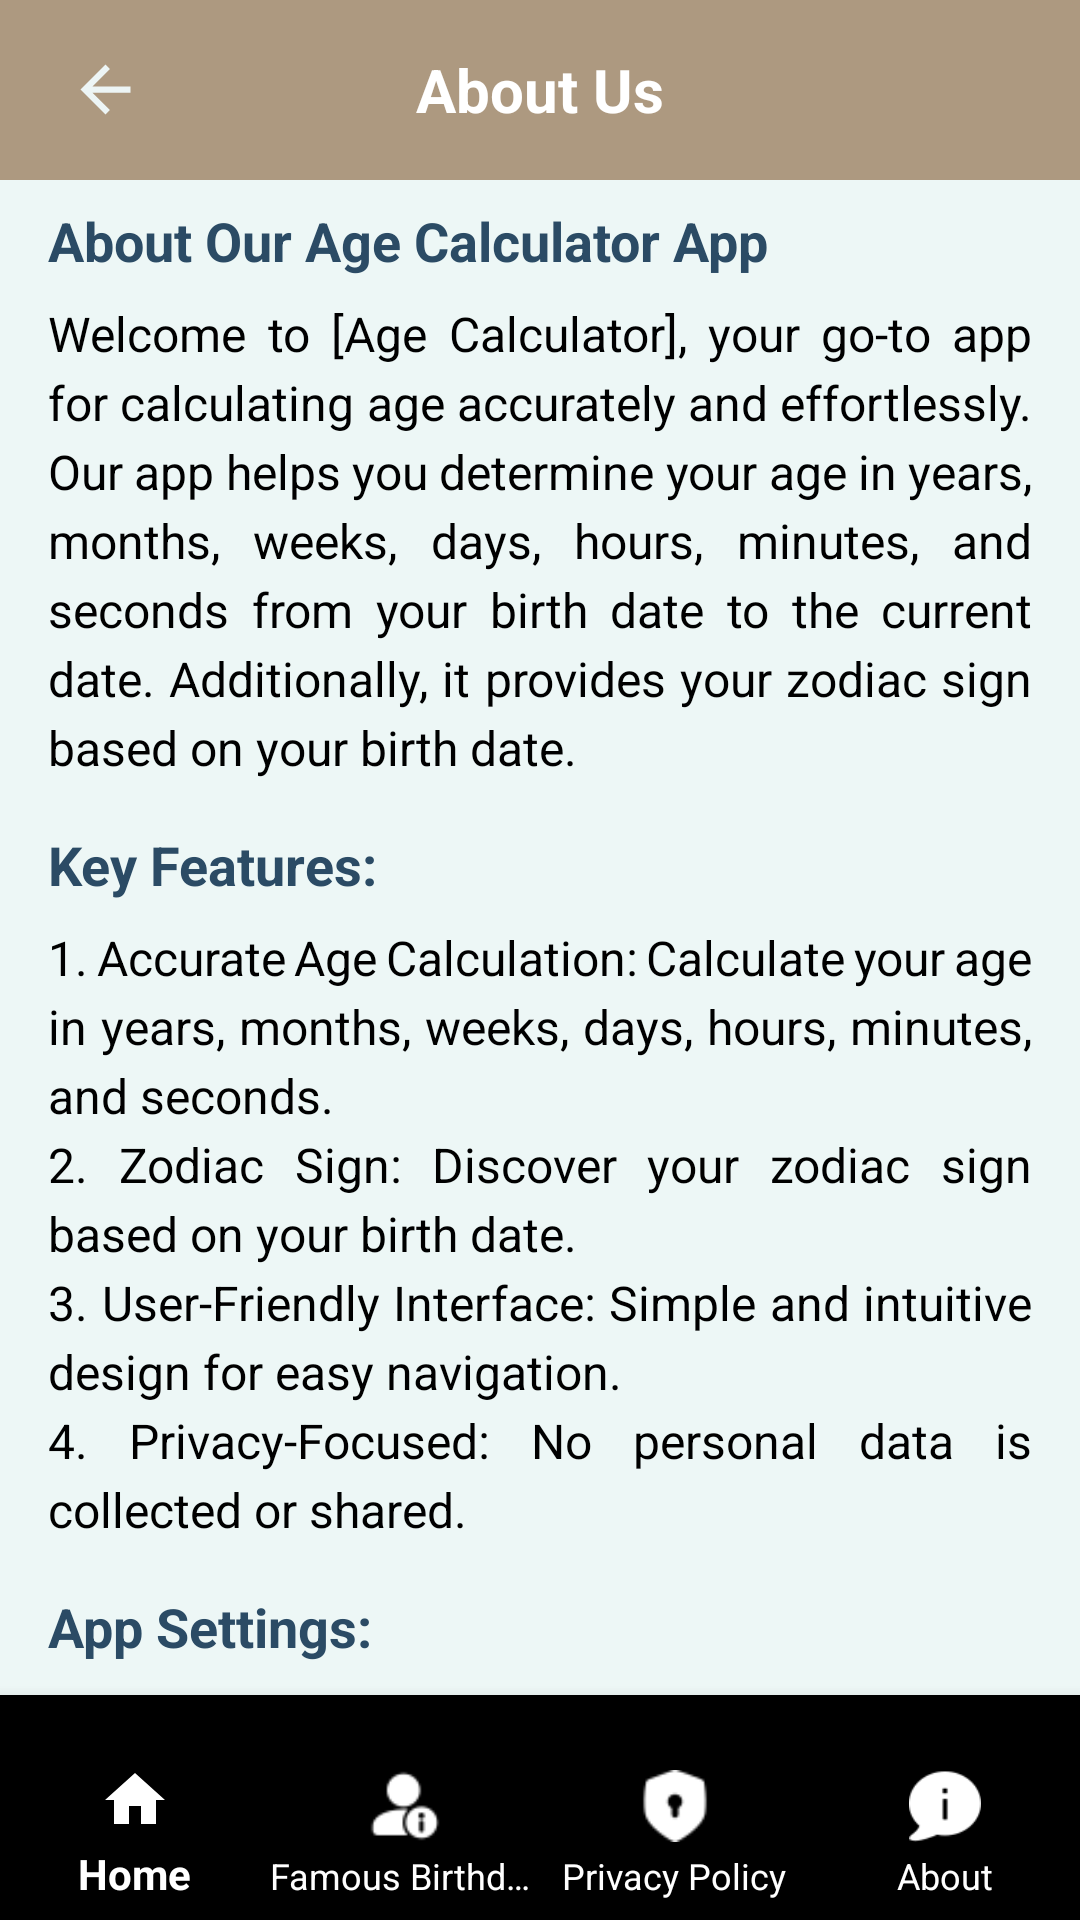

The Android layout XML behind this screen, and the referenced resources:
<!-- AndroidManifest.xml: application theme Theme.Hijrimonth_find -->
<!-- res/layout/activity_setting.xml -->
<?xml version="1.0" encoding="utf-8"?>
<LinearLayout
    xmlns:android="http://schemas.android.com/apk/res/android"
    xmlns:app="http://schemas.android.com/apk/res-auto"
    xmlns:tools="http://schemas.android.com/tools"
    android:layout_width="match_parent"
    android:layout_height="match_parent"
    android:orientation="vertical"
    android:background="#EDF7F6"
    tools:context=".Age_Calculator_SoftSow.setting">

    
    <RelativeLayout
        android:layout_width="match_parent"
        android:layout_height="60dp"
        android:background="#AD9980"
        android:padding="10dp">

        <ImageView
            android:id="@+id/arrow_back"
            android:layout_width="30dp"
            android:layout_height="25dp"
            android:src="@drawable/arrow_back"
            android:layout_centerVertical="true"
            android:layout_alignParentStart="true"
            android:layout_marginStart="10dp"/>

        <TextView
            android:id="@+id/titleText"
            android:layout_width="wrap_content"
            android:layout_height="wrap_content"
            android:layout_centerInParent="true"
            android:text="@string/About_us_aboutUs"
            android:textColor="@color/white"
            android:textSize="20sp"
            android:textStyle="bold" />
    </RelativeLayout>



    
    <ScrollView
        android:id="@+id/scrollView"
        android:layout_width="match_parent"
        android:layout_height="0dp"
        android:layout_weight="1"
        android:overScrollMode="never"
        android:fadingEdge="vertical"
        android:fadingEdgeLength="20dp"
        android:scrollbars="none">

        <LinearLayout
            android:layout_width="match_parent"
            android:layout_height="wrap_content"
            android:orientation="vertical"
            android:paddingStart="16dp"
            android:paddingEnd="16dp"
            android:paddingTop="8dp"
            android:paddingBottom="8dp">

            
            <TextView
                android:layout_width="match_parent"
                android:layout_height="wrap_content"
                android:text="@string/our_app_aboutUs"
                android:textSize="18sp"
                android:textColor="#2B4B65"
                android:textStyle="bold"
                android:paddingBottom="8dp" />

            <TextView
                android:layout_width="match_parent"
                android:layout_height="wrap_content"
                android:text="@string/welcometo_aboutUs"
                android:textSize="16sp"
                android:textColor="#000000"
                android:lineSpacingExtra="4dp"
                android:paddingBottom="16dp"
                android:justificationMode="inter_word" />

            
            <TextView
                android:layout_width="match_parent"
                android:layout_height="wrap_content"
                android:text="@string/key_feature_aboutUs"
                android:textSize="18sp"
                android:textColor="#2B4B65"
                android:textStyle="bold"
                android:paddingBottom="8dp" />

            <TextView
                android:layout_width="match_parent"
                android:layout_height="wrap_content"
                android:text="@string/accurate_age_aboutUs"
                android:textSize="16sp"
                android:textColor="#000000"
                android:lineSpacingExtra="4dp"
                android:paddingBottom="16dp"
                android:justificationMode="inter_word" />

            
            <TextView
                android:layout_width="match_parent"
                android:layout_height="wrap_content"
                android:text="@string/App_Settings"
                android:textSize="18sp"
                android:textColor="#2B4B65"
                android:textStyle="bold"
                android:paddingBottom="8dp" />

            <TextView
                android:layout_width="match_parent"
                android:layout_height="wrap_content"
                android:text="@string/Themse_choose_aboutUs"
                android:textSize="16sp"
                android:textColor="#000000"
                android:lineSpacingExtra="4dp"
                android:paddingBottom="16dp"
                android:justificationMode="inter_word" />

            
            <TextView
                android:layout_width="match_parent"
                android:layout_height="wrap_content"
                android:text="@string/contact_us_aboutUs"
                android:textSize="18sp"
                android:textColor="#2B4B65"
                android:textStyle="bold"
                android:paddingBottom="8dp" />

            <TextView
                android:layout_width="match_parent"
                android:layout_height="wrap_content"
                android:text="@string/feedback_feel_aboutUs"
                android:textSize="16sp"
                android:textColor="#000000"
                android:lineSpacingExtra="4dp"
                android:paddingBottom="16dp"
                android:justificationMode="inter_word" />
        </LinearLayout>

    </ScrollView>

    <com.google.android.material.bottomnavigation.BottomNavigationView
        android:id="@+id/bottom_navigation"
        android:layout_width="match_parent"
        android:layout_height="75dp"
        android:background="@drawable/bottom_nav"
        app:menu="@menu/bottom_nav"
        android:paddingTop="17dp"
        app:labelVisibilityMode="labeled"
        app:itemIconTint="@color/white"
        app:itemTextColor="@color/white"
        />

</LinearLayout>
<!-- resources referenced by this layout -->
<resources>
  <color name="white">#FFFFFFFF</color>
  <!-- drawable arrow_back (drawable) -->
  <vector android:autoMirrored="true" android:height="24dp"
      android:tint="#EDF5F5" android:viewportHeight="24"
      android:viewportWidth="24" android:width="24dp" xmlns:android="http://schemas.android.com/apk/res/android">
      <path android:fillColor="@android:color/white" android:pathData="M20,11H7.83l5.59,-5.59L12,4l-8,8 8,8 1.41,-1.41L7.83,13H20v-2z"/>
  </vector>
  <string name="About_us_aboutUs">About Us</string>
  <string name="App_Settings">App Settings:</string>
  <string name="Themse_choose_aboutUs">1. Theme: Choose between light and dark themes for a personalized experience.\n2. Notifications: Enable or disable reminders for special occasions.\n3. Language: Select your preferred language for the app interface.\n4. Data Usage: Control how the app uses your data for calculations.</string>
  <string name="accurate_age_aboutUs">1. Accurate Age Calculation: Calculate your age in years, months, weeks, days, hours, minutes, and seconds.\n2. Zodiac Sign: Discover your zodiac sign based on your birth date.\n3. User-Friendly Interface: Simple and intuitive design for easy navigation.\n4. Privacy-Focused: No personal data is collected or shared.</string>
  <string name="contact_us_aboutUs">Contact Us:</string>
  <string name="feedback_feel_aboutUs">If you have any questions or feedback, feel free to reach out to us at info@softsow.com  We value your input and are always here to help!</string>
  
      // Feedback
  <string name="key_feature_aboutUs">Key Features:</string>
  <string name="our_app_aboutUs">About Our Age Calculator App</string>
  <string name="welcometo_aboutUs">Welcome to [Age Calculator], your go-to app for calculating age accurately and effortlessly. Our app helps you determine your age in years, months, weeks, days, hours, minutes, and seconds from your birth date to the current date. Additionally, it provides your zodiac sign based on your birth date.</string>
  <style name="Theme.Hijrimonth_find" parent="Base.Theme.Hijrimonth_find" />
  <style name="Base.Theme.Hijrimonth_find" parent="Theme.AppCompat.DayNight.NoActionBar">
          
          
          <item name="android:statusBarColor">@color/LIGHT_GOLDEN</item>
  
      </style>
  <color name="LIGHT_GOLDEN">#AD9980</color>
</resources>
